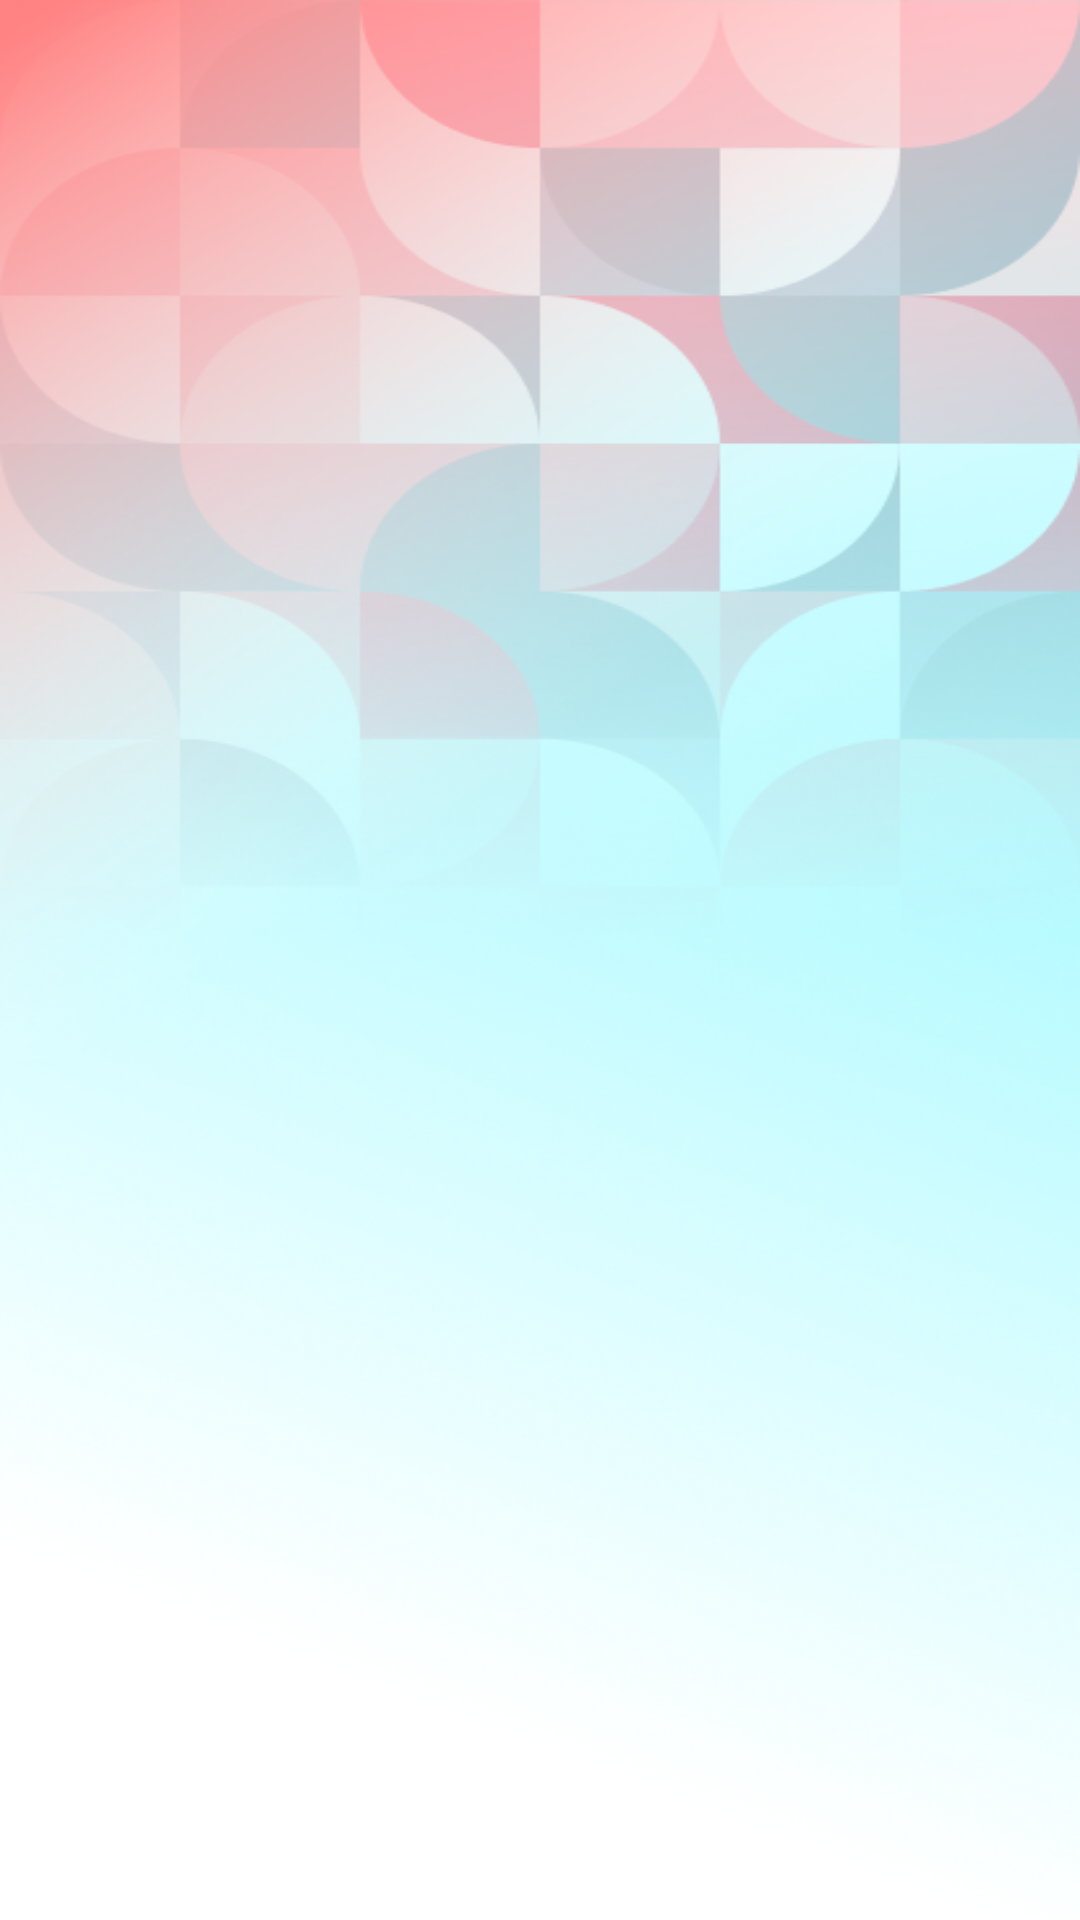

Reconstruct the res/layout file that produces this screen, plus the resources it refers to.
<!-- AndroidManifest.xml: application theme AppTheme -->
<!-- res/layout/activity_act_splash.xml -->
<?xml version="1.0" encoding="utf-8"?>
<androidx.constraintlayout.widget.ConstraintLayout xmlns:android="http://schemas.android.com/apk/res/android"
    xmlns:app="http://schemas.android.com/apk/res-auto"
    xmlns:tools="http://schemas.android.com/tools"
    android:layout_width="match_parent"
    android:layout_height="match_parent"
    android:background="@drawable/splash_bg"
    tools:context=".ActSplash">
    <androidx.constraintlayout.widget.ConstraintLayout
        android:layout_width="wrap_content"
        android:layout_height="wrap_content"
        app:layout_constraintBottom_toBottomOf="parent"
        app:layout_constraintEnd_toEndOf="parent"
        app:layout_constraintStart_toStartOf="parent"
        app:layout_constraintTop_toTopOf="parent">

        <ImageView
            android:id="@+id/ic_shoplc_icon"
            android:layout_width="wrap_content"
            android:layout_height="wrap_content"
            android:background="@drawable/ic_vajro_logo"
            android:scaleType="center"
            app:layout_constraintEnd_toEndOf="parent"
            app:layout_constraintStart_toStartOf="parent"
            app:layout_constraintTop_toTopOf="parent" />

    </androidx.constraintlayout.widget.ConstraintLayout>


</androidx.constraintlayout.widget.ConstraintLayout>
<!-- resources referenced by this layout -->
<resources>
  <!-- drawable splash_bg: png bitmap (drawable-v24, 255764 bytes) -->
  <style name="AppTheme" parent="Theme.AppCompat.Light.DarkActionBar">
          
          <item name="colorPrimary">@color/white</item>
          <item name="colorPrimaryDark">@color/orange</item>
          <item name="colorAccent">@color/orange</item>
          <item name="android:screenOrientation">sensorPortrait</item>
          <item name="android:configChanges">orientation|screenSize</item>
          <item name="android:editTextColor">@android:color/black</item>
          <item name="windowActionBar">false</item>
          <item name="windowNoTitle">true</item>
          <item name="android:windowSoftInputMode">adjustResize|stateVisible</item>
          
      </style>
  <color name="white">#FFFFFFFF</color>
  <color name="orange">#FFA500</color>
</resources>
